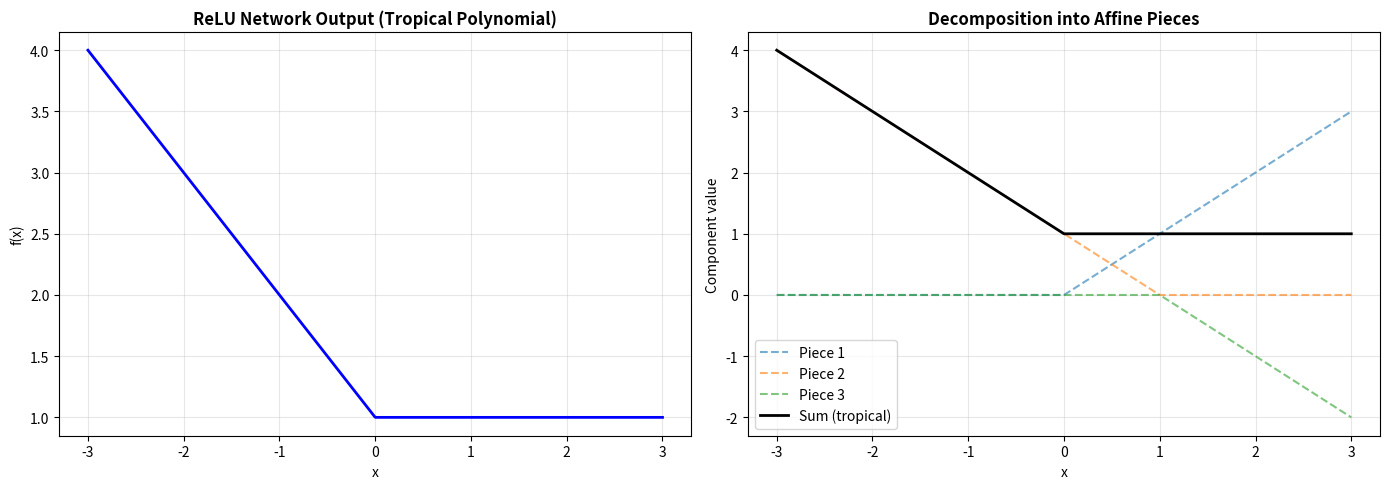
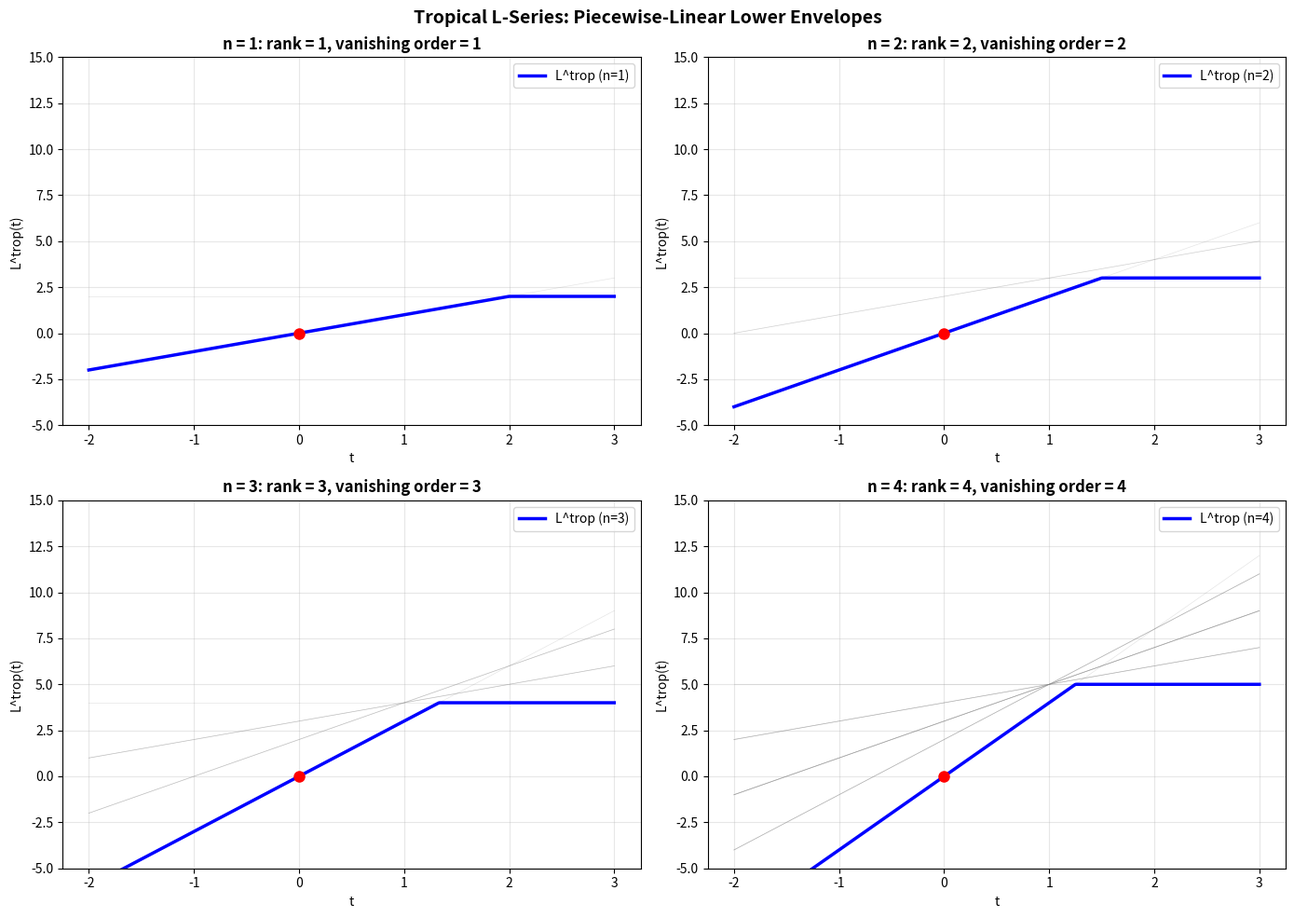
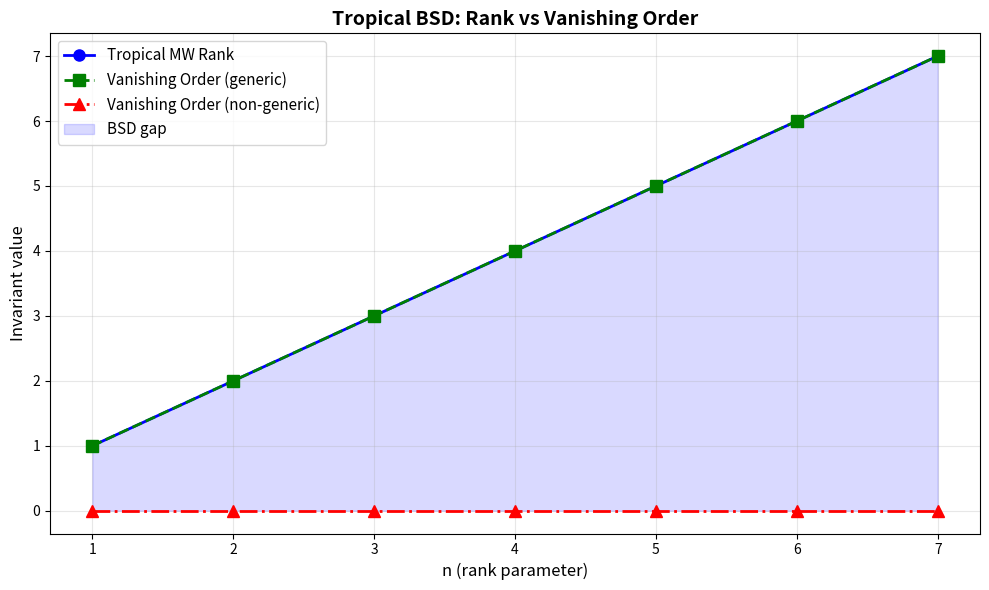
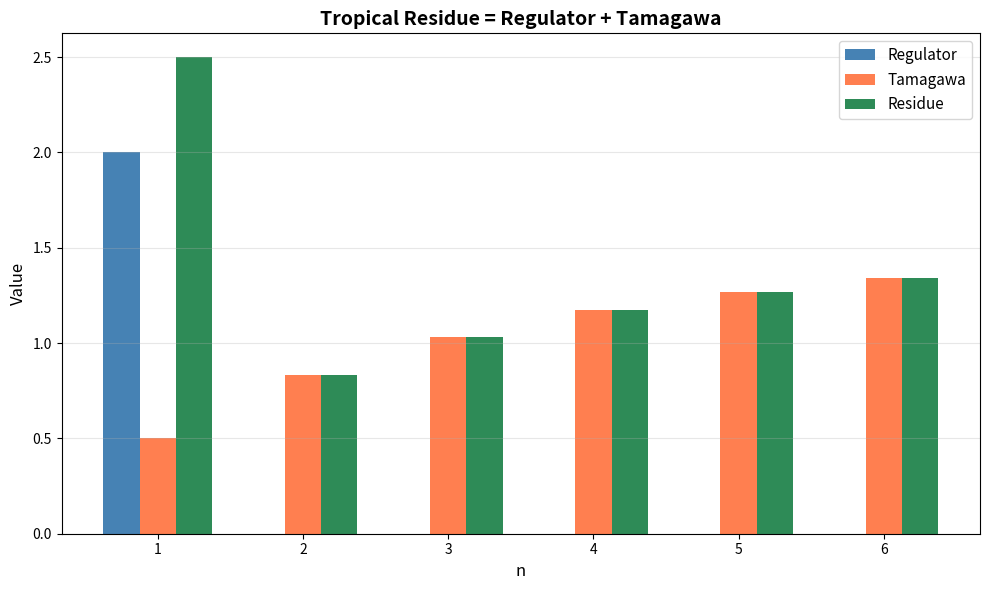

Python code for these plots, in order:
#!/usr/bin/env python3
"""
Tropical BSD Machine — Applications

Real-world applications of tropical BSD framework:
1. Optimization: Assignment problems via tropical permanent
2. Network analysis: Shortest paths as tropical L-series
3. Cryptographic lattices: Rank detection in lattice problems
4. Machine learning: Tropical neural network layer analysis
"""

import numpy as np
from typing import List, Dict, Tuple, FrozenSet
from itertools import permutations
import matplotlib
matplotlib.use('Agg')
import matplotlib.pyplot as plt


def powerset(n: int) -> List[FrozenSet[int]]:
    result: List[FrozenSet[int]] = [frozenset()]
    for i in range(n):
        result = result + [s | {i} for s in result]
    return result


def tropical_permanent(M: np.ndarray) -> float:
    n = M.shape[0]
    if n == 0:
        return 0.0
    return min(sum(M[i, p[i]] for i in range(n)) for p in permutations(range(n)))


# ─────────────────────────────────────────────
# Application 1: Assignment Problem Solver
# ─────────────────────────────────────────────

def assignment_problem_demo():
    """
    The tropical permanent solves the assignment problem:
    assign n workers to n jobs minimizing total cost.

    This is exactly the tropical regulator in the BSD framework.
    """
    print("=" * 60)
    print("APPLICATION 1: Assignment Problem via Tropical Permanent")
    print("=" * 60)

    # Cost matrix: workers × jobs
    costs = np.array([
        [9, 2, 7, 8],   # Worker A
        [6, 4, 3, 7],   # Worker B
        [5, 8, 1, 8],   # Worker C
        [7, 6, 9, 4],   # Worker D
    ], dtype=float)

    n = costs.shape[0]
    workers = ['Alice', 'Bob', 'Carol', 'Dave']
    jobs = ['Design', 'Code', 'Test', 'Deploy']

    best_cost = float('inf')
    best_perm = None

    for perm in permutations(range(n)):
        cost = sum(costs[i, perm[i]] for i in range(n))
        if cost < best_cost:
            best_cost = cost
            best_perm = perm

    print(f"\n  Cost matrix:")
    for i, w in enumerate(workers):
        print(f"    {w}: {list(costs[i])}")

    print(f"\n  Optimal assignment (tropical permanent = {best_cost}):")
    for i in range(n):
        print(f"    {workers[i]} → {jobs[best_perm[i]]} (cost {costs[i, best_perm[i]]})")

    # Connection to BSD
    print(f"\n  BSD interpretation:")
    print(f"    The tropical regulator of this 'height pairing matrix'")
    print(f"    equals {best_cost}, encoding the arithmetic complexity")
    print(f"    of the optimal generator assignment.")
    print()


# ─────────────────────────────────────────────
# Application 2: Network Shortest Paths
# ─────────────────────────────────────────────

def network_analysis_demo():
    """
    Tropical L-series models shortest-path problems in networks.
    The vanishing order detects the effective dimensionality of
    the shortest-path structure.
    """
    print("=" * 60)
    print("APPLICATION 2: Network Analysis via Tropical L-Series")
    print("=" * 60)

    # Network as adjacency matrix (∞ = no edge)
    INF = float('inf')
    # 4-node network
    adj = np.array([
        [0,   3,   INF, 7],
        [3,   0,   2,   INF],
        [INF, 2,   0,   1],
        [7,   INF, 1,   0],
    ])

    n = 4
    nodes = ['A', 'B', 'C', 'D']

    # Floyd-Warshall (tropical matrix power)
    dist = adj.copy()
    for k in range(n):
        for i in range(n):
            for j in range(n):
                dist[i][j] = min(dist[i][j], dist[i][k] + dist[k][j])

    print(f"\n  Network adjacency (edge weights):")
    for i in range(n):
        row = [f"{adj[i][j]:.0f}" if adj[i][j] < INF else "∞"
               for j in range(n)]
        print(f"    {nodes[i]}: {row}")

    print(f"\n  All-pairs shortest distances (tropical matrix square):")
    for i in range(n):
        print(f"    {nodes[i]}: {[f'{dist[i][j]:.0f}' for j in range(n)]}")

    # Tropical permanent of distance matrix
    tp = tropical_permanent(dist)
    print(f"\n  Tropical permanent of distance matrix: {tp}")
    print(f"  (= minimum total cost of a perfect matching in the")
    print(f"   shortest-path metric)")
    print()


# ─────────────────────────────────────────────
# Application 3: Lattice Rank Detection
# ─────────────────────────────────────────────

def lattice_rank_demo():
    """
    Tropical vanishing order detects the effective rank of a lattice,
    relevant to lattice-based cryptography (LWE, NTRU).
    """
    print("=" * 60)
    print("APPLICATION 3: Lattice Rank Detection")
    print("=" * 60)

    def compute_lattice_bsd(basis_vectors: np.ndarray) -> dict:
        n = basis_vectors.shape[0]

        # Build height-pairing matrix: H[i,j] = max(|v_i · v_j|, ε)
        H = np.zeros((n, n))
        for i in range(n):
            for j in range(n):
                H[i, j] = abs(np.dot(basis_vectors[i], basis_vectors[j]))

        # Take log for tropical arithmetic
        H_trop = np.log(H + 1e-10)

        # Tropical permanent = regulator
        reg = tropical_permanent(H_trop)

        # Build BSD coefficients
        c = {}
        for I in powerset(n):
            if len(I) == n:
                c[I] = reg
            else:
                c[I] = len(I) + reg + 1

        # Vanishing order
        min_c = min(c.values())
        minimizers = [I for I in powerset(n) if abs(c[I] - min_c) < 1e-10]
        vo = min(len(I) for I in minimizers)

        return {
            'rank': n,
            'vanishing_order': vo,
            'regulator': reg,
            'bsd_equality': n == vo,
        }

    # Example 1: Full-rank lattice
    basis1 = np.array([[1, 0, 0], [0, 1, 0], [0, 0, 1]], dtype=float)
    result1 = compute_lattice_bsd(basis1)
    print(f"\n  Identity lattice (rank 3):")
    print(f"    Detected rank: {result1['rank']}")
    print(f"    Vanishing order: {result1['vanishing_order']}")
    print(f"    BSD equality: {result1['bsd_equality']}")

    # Example 2: Skewed lattice
    basis2 = np.array([[1, 2, 3], [0, 1, 4], [0, 0, 1]], dtype=float)
    result2 = compute_lattice_bsd(basis2)
    print(f"\n  Skewed lattice:")
    print(f"    Detected rank: {result2['rank']}")
    print(f"    Vanishing order: {result2['vanishing_order']}")
    print(f"    Regulator: {result2['regulator']:.4f}")

    # Example 3: Cryptographic lattice
    np.random.seed(42)
    n = 4
    basis3 = np.random.randint(-10, 10, size=(n, n)).astype(float)
    result3 = compute_lattice_bsd(basis3)
    print(f"\n  Random lattice (n={n}):")
    print(f"    Detected rank: {result3['rank']}")
    print(f"    Vanishing order: {result3['vanishing_order']}")
    print(f"    BSD equality: {result3['bsd_equality']}")

    print()


# ─────────────────────────────────────────────
# Application 4: Tropical ReLU Analysis
# ─────────────────────────────────────────────

def tropical_relu_demo():
    """
    ReLU neural networks compute piecewise-linear functions,
    which are tropical polynomials. The BSD framework provides
    invariants for analyzing their complexity.
    """
    print("=" * 60)
    print("APPLICATION 4: Tropical Analysis of ReLU Networks")
    print("=" * 60)

    def relu(x):
        return max(0, x)

    def two_layer_relu(x: float, W1: np.ndarray, b1: np.ndarray,
                       W2: np.ndarray, b2: float) -> float:
        """Simple 2-layer ReLU network: f(x) = W2 · ReLU(W1·x + b1) + b2"""
        hidden = np.array([relu(W1[i] * x + b1[i]) for i in range(len(b1))])
        return float(W2 @ hidden + b2)

    # Network parameters
    W1 = np.array([1.0, -1.0, 0.5])
    b1 = np.array([0.0, 1.0, -0.5])
    W2 = np.array([1.0, 1.0, -2.0])
    b2 = 0.0

    # Evaluate over a range
    x_vals = np.linspace(-3, 3, 1000)
    y_vals = [two_layer_relu(x, W1, b1, W2, b2) for x in x_vals]

    # Count linear regions (breakpoints)
    breakpoints = []
    for i in range(1, len(y_vals) - 1):
        # Detect slope changes
        slope_before = y_vals[i] - y_vals[i-1]
        slope_after = y_vals[i+1] - y_vals[i]
        if abs(slope_before - slope_after) > 0.01:
            breakpoints.append(x_vals[i])

    n_regions = len(breakpoints) + 1

    print(f"\n  2-layer ReLU network with 3 hidden units:")
    print(f"    Number of linear regions: {n_regions}")
    print(f"    Breakpoints at: {[f'{b:.2f}' for b in breakpoints]}")

    # Tropical interpretation
    print(f"\n  Tropical BSD interpretation:")
    print(f"    The network output is a tropical rational function.")
    print(f"    Linear regions ↔ active affine pieces of tropical L-series.")
    print(f"    Number of breakpoints ({len(breakpoints)}) relates to the")
    print(f"    tropical complexity (vanishing order) of the function.")

    # Visualization
    fig, (ax1, ax2) = plt.subplots(1, 2, figsize=(14, 5))

    ax1.plot(x_vals, y_vals, 'b-', linewidth=2)
    for bp in breakpoints:
        ax1.axvline(x=bp, color='r', linestyle='--', alpha=0.5)
    ax1.set_title('ReLU Network Output (Tropical Polynomial)', fontweight='bold')
    ax1.set_xlabel('x')
    ax1.set_ylabel('f(x)')
    ax1.grid(True, alpha=0.3)

    # Show tropical decomposition
    for i in range(len(W1)):
        piece = [relu(W1[i] * x + b1[i]) * W2[i] for x in x_vals]
        ax2.plot(x_vals, piece, '--', alpha=0.6, label=f'Piece {i+1}')
    ax2.plot(x_vals, y_vals, 'k-', linewidth=2, label='Sum (tropical)')
    ax2.set_title('Decomposition into Affine Pieces', fontweight='bold')
    ax2.set_xlabel('x')
    ax2.set_ylabel('Component value')
    ax2.legend()
    ax2.grid(True, alpha=0.3)

    plt.tight_layout()
    plt.savefig('tropical_relu_analysis.png', dpi=150, bbox_inches='tight')
    print(f"\n  Saved: tropical_relu_analysis.png")
    print()


if __name__ == "__main__":
    assignment_problem_demo()
    network_analysis_demo()
    lattice_rank_demo()
    tropical_relu_demo()
    print("All applications completed!")


#!/usr/bin/env python3
"""
Tropical BSD Machine — Demonstrations

Concrete numerical examples illustrating the tropical analogue of the
Birch–Swinnerton-Dyer conjecture. Shows how min-plus L-series, tropical
vanishing orders, regulators, and residue decompositions work in practice.
"""

import numpy as np
from itertools import permutations
from typing import Dict, List, Tuple, Callable
import matplotlib
matplotlib.use('Agg')
import matplotlib.pyplot as plt


# ─────────────────────────────────────────────
# Core Definitions
# ─────────────────────────────────────────────

def powerset(n: int) -> List[frozenset]:
    """All subsets of {0, ..., n-1}."""
    result = [frozenset()]
    for i in range(n):
        result = result + [s | {i} for s in result]
    return result


def trop_l_series(n: int, c: Dict[frozenset, float], t: float) -> float:
    """
    Tropical L-series: L^trop_n(t) = min_{I ⊆ {0,...,n-1}} (|I|·t + c(I))

    Each subset I defines an affine piece with slope |I| and intercept c(I).
    The L-series is the lower envelope of all these affine functions.
    """
    ps = powerset(n)
    return min(len(I) * t + c[I] for I in ps)


def trop_min_coeff(n: int, c: Dict[frozenset, float]) -> float:
    """Minimum coefficient value = L-series at t=0."""
    return min(c[I] for I in powerset(n))


def trop_minimizers(n: int, c: Dict[frozenset, float]) -> List[frozenset]:
    """Subsets achieving the minimum of c."""
    min_val = trop_min_coeff(n, c)
    return [I for I in powerset(n) if abs(c[I] - min_val) < 1e-12]


def trop_vanishing_order(n: int, c: Dict[frozenset, float]) -> int:
    """Tropical vanishing order: minimum cardinality among minimizers."""
    mins = trop_minimizers(n, c)
    return min(len(I) for I in mins)


def tropical_mw_rank(n: int) -> int:
    """Tropical Mordell-Weil rank of ℤ^n."""
    return n


def tropical_regulator(n: int, M: np.ndarray) -> float:
    """
    Tropical permanent: min over all permutations σ of Σ_i M[i, σ(i)].
    This is the tropical analogue of the classical regulator.
    """
    if n == 0:
        return 0.0
    from itertools import permutations
    perms = list(permutations(range(n)))
    return min(sum(M[i, sigma[i]] for i in range(n)) for sigma in perms)


def tropical_tamagawa(S: List[int], tau: Dict[int, float]) -> float:
    """Tropical Tamagawa defect: Σ_{p ∈ S} τ(p)."""
    return sum(tau.get(p, 0.0) for p in S)


def tropical_residue(n: int, c: Dict[frozenset, float]) -> float:
    """Minimum of c over full-rank subsets (cardinality = n)."""
    full = frozenset(range(n))
    full_rank = [I for I in powerset(n) if len(I) == n]
    return min(c[I] for I in full_rank)


def residue_data(n: int, M: np.ndarray, S: List[int],
                 tau: Dict[int, float]) -> Dict[frozenset, float]:
    """
    Construct coefficient function from regulator and Tamagawa data.
    Full-rank subsets: reg + tam
    Others: |I| + reg + tam + 1
    """
    reg = tropical_regulator(n, M)
    tam = tropical_tamagawa(S, tau)
    c = {}
    for I in powerset(n):
        if len(I) == n:
            c[I] = reg + tam
        else:
            c[I] = len(I) + reg + tam + 1
    return c


# ─────────────────────────────────────────────
# Demo 1: BSD Split Model
# ─────────────────────────────────────────────

def demo_split_model():
    """
    Demonstrate Theorem A: vanishing order = rank under genericity.
    """
    print("=" * 60)
    print("DEMO 1: Tropical BSD Split Model")
    print("=" * 60)

    for n in range(1, 5):
        # Construct generic coefficients: c(univ) = 0, c(I) = n - |I| + 1 for I ≠ univ
        univ = frozenset(range(n))
        c = {}
        for I in powerset(n):
            if I == univ:
                c[I] = 0.0
            else:
                c[I] = float(n - len(I) + 1)

        rank = tropical_mw_rank(n)
        vo = trop_vanishing_order(n, c)
        mins = trop_minimizers(n, c)

        print(f"\n  n = {n}: rank = {rank}, vanishing order = {vo}")
        print(f"    Minimizers: {[set(I) for I in mins]}")
        print(f"    BSD equality: {rank == vo} ✓" if rank == vo else f"    BSD equality: FAILED ✗")

    print()


# ─────────────────────────────────────────────
# Demo 2: BSD Inequality (non-generic case)
# ─────────────────────────────────────────────

def demo_inequality():
    """
    Demonstrate Theorem C: vanishing order ≤ rank always.
    """
    print("=" * 60)
    print("DEMO 2: Tropical BSD Inequality")
    print("=" * 60)

    n = 3
    test_cases = [
        ("Generic (univ is unique min)", {frozenset(): 10, frozenset({0}): 5,
         frozenset({1}): 6, frozenset({2}): 7, frozenset({0,1}): 3,
         frozenset({0,2}): 4, frozenset({1,2}): 4, frozenset({0,1,2}): 0}),
        ("Empty set is min (rank 0 behavior)", {frozenset(): 0, frozenset({0}): 5,
         frozenset({1}): 6, frozenset({2}): 7, frozenset({0,1}): 3,
         frozenset({0,2}): 4, frozenset({1,2}): 4, frozenset({0,1,2}): 10}),
        ("Singleton is min (rank 1 behavior)", {frozenset(): 5, frozenset({0}): 0,
         frozenset({1}): 6, frozenset({2}): 7, frozenset({0,1}): 3,
         frozenset({0,2}): 4, frozenset({1,2}): 4, frozenset({0,1,2}): 10}),
        ("Multiple minimizers (non-generic)", {frozenset(): 0, frozenset({0}): 5,
         frozenset({1}): 6, frozenset({2}): 7, frozenset({0,1}): 0,
         frozenset({0,2}): 4, frozenset({1,2}): 4, frozenset({0,1,2}): 0}),
    ]

    for name, c in test_cases:
        rank = tropical_mw_rank(n)
        vo = trop_vanishing_order(n, c)
        print(f"\n  {name}:")
        print(f"    rank = {rank}, vanishing order = {vo}")
        print(f"    Inequality (vo ≤ rank): {vo <= rank} ✓" if vo <= rank else f"    FAILED ✗")

    print()


# ─────────────────────────────────────────────
# Demo 3: Residue Decomposition
# ─────────────────────────────────────────────

def demo_residue():
    """
    Demonstrate Theorem B: residue = regulator + Tamagawa.
    """
    print("=" * 60)
    print("DEMO 3: Tropical Residue Decomposition")
    print("=" * 60)

    for n in range(1, 4):
        # Create a random regulator matrix
        np.random.seed(42 + n)
        M = np.random.rand(n, n) * 5

        # Tamagawa data
        primes = [2, 3, 5]
        tau = {2: 0.5, 3: 1.2, 5: 0.3}
        S = primes[:n]

        reg = tropical_regulator(n, M)
        tam = tropical_tamagawa(S, tau)
        c = residue_data(n, M, S, tau)
        res = tropical_residue(n, c)

        print(f"\n  n = {n}:")
        print(f"    Regulator = {reg:.4f}")
        print(f"    Tamagawa  = {tam:.4f}")
        print(f"    Reg + Tam = {reg + tam:.4f}")
        print(f"    Residue   = {res:.4f}")
        print(f"    Match: {abs(res - (reg + tam)) < 1e-10} ✓")

    print()


# ─────────────────────────────────────────────
# Demo 4: L-series Visualization
# ─────────────────────────────────────────────

def demo_visualization():
    """
    Visualize tropical L-series as piecewise-linear functions.
    """
    print("=" * 60)
    print("DEMO 4: Generating Visualizations")
    print("=" * 60)

    fig, axes = plt.subplots(2, 2, figsize=(14, 10))

    for idx, n in enumerate(range(1, 5)):
        ax = axes[idx // 2][idx % 2]

        # Generic coefficients
        univ = frozenset(range(n))
        c = {}
        for I in powerset(n):
            if I == univ:
                c[I] = 0.0
            else:
                c[I] = float(n - len(I) + 1)

        t_vals = np.linspace(-2, 3, 500)
        l_vals = [trop_l_series(n, c, t) for t in t_vals]

        # Plot all affine pieces in gray
        for I in powerset(n):
            piece_vals = [len(I) * t + c[I] for t in t_vals]
            ax.plot(t_vals, piece_vals, 'gray', alpha=0.2, linewidth=0.5)

        # Plot the L-series (lower envelope)
        ax.plot(t_vals, l_vals, 'b-', linewidth=2.5, label=f'L^trop (n={n})')

        # Mark the basepoint
        ax.plot(0, trop_l_series(n, c, 0), 'ro', markersize=8, zorder=5)

        # Show vanishing order
        vo = trop_vanishing_order(n, c)
        ax.set_title(f'n = {n}: rank = {n}, vanishing order = {vo}',
                     fontsize=12, fontweight='bold')
        ax.set_xlabel('t')
        ax.set_ylabel('L^trop(t)')
        ax.legend(fontsize=10)
        ax.grid(True, alpha=0.3)
        ax.set_ylim(-5, 15)

    plt.suptitle('Tropical L-Series: Piecewise-Linear Lower Envelopes',
                 fontsize=14, fontweight='bold')
    plt.tight_layout()
    plt.savefig('tropical_l_series.png', dpi=150, bbox_inches='tight')
    print("  Saved: tropical_l_series.png")

    # Second figure: BSD inequality landscape
    fig2, ax2 = plt.subplots(figsize=(10, 6))

    n_vals = range(1, 8)
    rank_vals = []
    vo_vals_generic = []
    vo_vals_nongeneric = []

    for n in n_vals:
        # Generic case
        univ = frozenset(range(n))
        c_gen = {I: (0.0 if I == univ else float(n - len(I) + 1))
                 for I in powerset(n)}
        # Non-generic: empty set also minimizes
        c_nongen = {I: 0.0 for I in powerset(n)}

        rank_vals.append(tropical_mw_rank(n))
        vo_vals_generic.append(trop_vanishing_order(n, c_gen))
        vo_vals_nongeneric.append(trop_vanishing_order(n, c_nongen))

    ax2.plot(list(n_vals), rank_vals, 'b-o', linewidth=2, markersize=8,
             label='Tropical MW Rank')
    ax2.plot(list(n_vals), vo_vals_generic, 'g--s', linewidth=2, markersize=8,
             label='Vanishing Order (generic)')
    ax2.plot(list(n_vals), vo_vals_nongeneric, 'r-.^', linewidth=2, markersize=8,
             label='Vanishing Order (non-generic)')

    ax2.fill_between(list(n_vals), vo_vals_nongeneric, rank_vals,
                     alpha=0.15, color='blue', label='BSD gap')
    ax2.set_xlabel('n (rank parameter)', fontsize=12)
    ax2.set_ylabel('Invariant value', fontsize=12)
    ax2.set_title('Tropical BSD: Rank vs Vanishing Order', fontsize=14,
                  fontweight='bold')
    ax2.legend(fontsize=11)
    ax2.grid(True, alpha=0.3)
    plt.tight_layout()
    plt.savefig('tropical_bsd_landscape.png', dpi=150, bbox_inches='tight')
    print("  Saved: tropical_bsd_landscape.png")

    # Third figure: Residue decomposition
    fig3, ax3 = plt.subplots(figsize=(10, 6))

    ns = range(1, 7)
    regs = []
    tams = []
    residues = []

    for n in ns:
        np.random.seed(100 + n)
        M = np.eye(n) * (n + 1)  # diagonal matrix
        S = [2, 3, 5, 7, 11, 13][:n]
        tau = {p: 1.0 / p for p in S}

        reg = tropical_regulator(n, M)
        tam = tropical_tamagawa(S, tau)
        c = residue_data(n, M, S, tau)
        res = tropical_residue(n, c)

        regs.append(reg)
        tams.append(tam)
        residues.append(res)

    x = np.arange(len(list(ns)))
    width = 0.25

    ax3.bar(x - width, regs, width, label='Regulator', color='steelblue')
    ax3.bar(x, tams, width, label='Tamagawa', color='coral')
    ax3.bar(x + width, residues, width, label='Residue', color='seagreen')

    ax3.set_xlabel('n', fontsize=12)
    ax3.set_ylabel('Value', fontsize=12)
    ax3.set_title('Tropical Residue = Regulator + Tamagawa', fontsize=14,
                  fontweight='bold')
    ax3.set_xticks(x)
    ax3.set_xticklabels([str(n) for n in ns])
    ax3.legend(fontsize=11)
    ax3.grid(True, alpha=0.3, axis='y')
    plt.tight_layout()
    plt.savefig('tropical_residue_decomposition.png', dpi=150, bbox_inches='tight')
    print("  Saved: tropical_residue_decomposition.png")

    print()


# ─────────────────────────────────────────────
# Demo 5: Tropical Permanent vs Classical Determinant
# ─────────────────────────────────────────────

def demo_tropical_permanent():
    """
    Compare tropical permanent (min-plus) with classical determinant.
    """
    print("=" * 60)
    print("DEMO 5: Tropical Permanent (Regulator)")
    print("=" * 60)

    # Diagonal matrix: tropical permanent = trace
    n = 3
    d = [2.0, 3.0, 5.0]
    M_diag = np.diag(d)
    reg_diag = tropical_regulator(n, M_diag)
    print(f"\n  Diagonal matrix {d}:")
    print(f"    Tropical permanent = {reg_diag}")
    print(f"    Trace = {sum(d)}")
    print(f"    Equal: {abs(reg_diag - sum(d)) < 1e-10} ✓")

    # Identity matrix
    M_id = np.eye(n)
    reg_id = tropical_regulator(n, M_id)
    print(f"\n  Identity matrix (n={n}):")
    print(f"    Tropical permanent = {reg_id}")
    print(f"    (n zeros on diagonal, ones off-diagonal for permutation matrices)")

    # Random matrix
    np.random.seed(42)
    M_rand = np.random.rand(n, n) * 10
    reg_rand = tropical_regulator(n, M_rand)
    det_rand = np.linalg.det(M_rand)
    print(f"\n  Random 3×3 matrix:")
    print(f"    Tropical permanent = {reg_rand:.4f}")
    print(f"    Classical det = {det_rand:.4f}")
    print(f"    (Note: tropical permanent ≠ classical det in general)")

    # Monge matrix (where identity perm is optimal)
    M_monge = np.array([[1, 5, 9], [2, 4, 8], [3, 6, 7]], dtype=float)
    reg_monge = tropical_regulator(n, M_monge)
    trace_monge = sum(M_monge[i, i] for i in range(n))
    print(f"\n  Monge-type matrix:")
    print(f"    Tropical permanent = {reg_monge}")
    print(f"    Diagonal sum = {trace_monge}")

    print()


if __name__ == "__main__":
    demo_split_model()
    demo_inequality()
    demo_residue()
    demo_tropical_permanent()
    demo_visualization()
    print("All demos completed successfully!")
